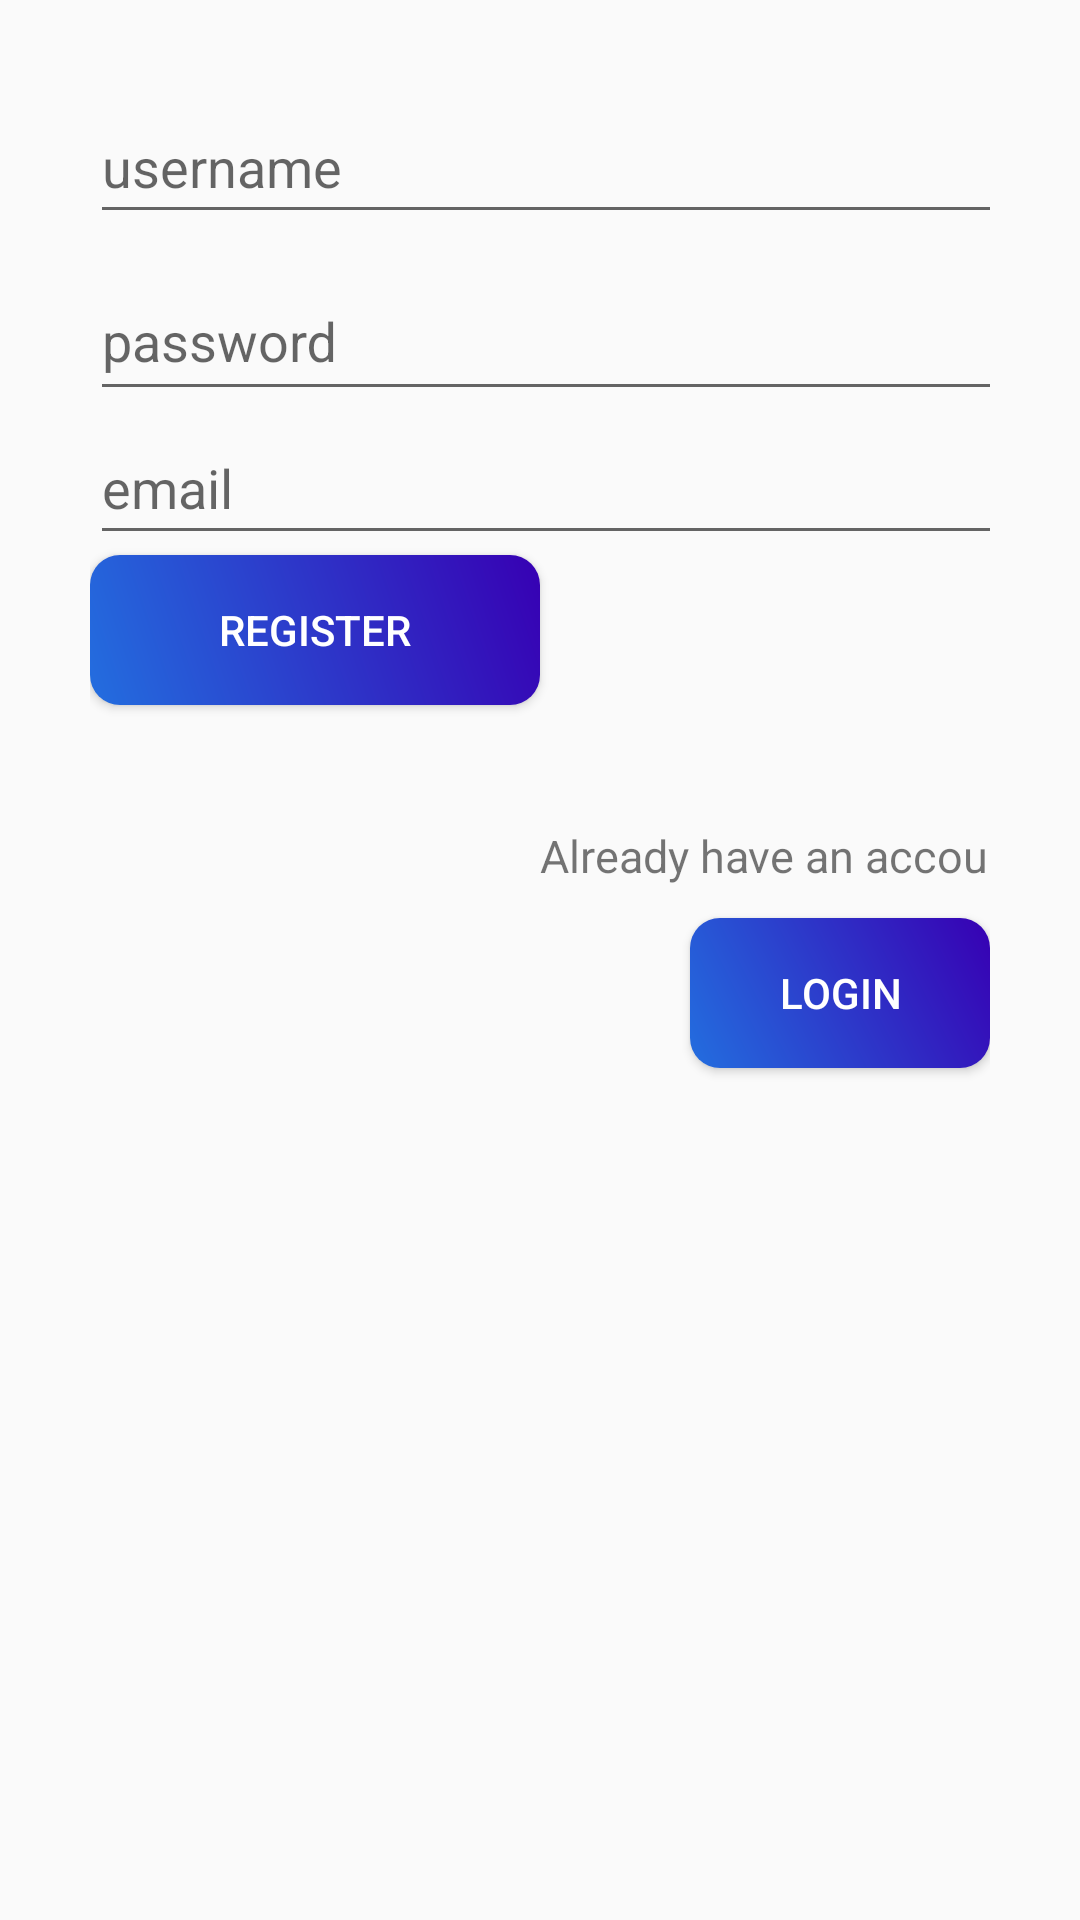

Android layout source for this screen:
<!-- AndroidManifest.xml: application theme Theme.ReSearch -->
<!-- res/layout/profile_register.xml -->
<?xml version="1.0" encoding="utf-8"?>
<android.support.constraint.ConstraintLayout
    xmlns:android="http://schemas.android.com/apk/res/android"
    xmlns:tools="http://schemas.android.com/tools"
    xmlns:app="http://schemas.android.com/apk/res-auto"
    android:layout_width="match_parent"
    android:layout_height="match_parent"
    android:background="@drawable/loginback"
    android:padding="30dp"
    android:orientation="vertical">

    <LinearLayout
        android:layout_width="351dp"
        android:layout_height="371dp"
        android:orientation="vertical"
        tools:ignore="MissingConstraints"
        tools:layout_editor_absoluteX="3dp"
        tools:layout_editor_absoluteY="148dp">

        <EditText
            android:id="@+id/reg_username"
            android:layout_width="match_parent"
            android:layout_height="wrap_content"
            android:hint="username"
            android:minHeight="48dp" />

        <android.support.design.widget.TextInputLayout
            android:layout_width="match_parent"
            android:layout_height="wrap_content"
            app:passwordToggleEnabled="true"

            >

            <EditText
                android:id="@+id/reg_password"
                android:layout_width="match_parent"
                android:layout_height="wrap_content"
                android:hint="password"
                android:inputType="textPassword"
                android:minHeight="48dp"

                android:visibility="visible"


                />
        </android.support.design.widget.TextInputLayout>

        <EditText
            android:id="@+id/reg_email"
            android:layout_width="match_parent"
            android:layout_height="wrap_content"
            android:hint="email"
            android:minHeight="48dp" />

        <Button
            android:id="@+id/registration_button"
            android:layout_width="150dp"
            android:layout_height="50dp"
            android:background="@drawable/button"
            android:text="Register"
            android:textColor="@color/white" />

        <TextView
            android:id="@+id/textView3"
            android:layout_width="match_parent"
            android:layout_height="31dp"
            android:layout_marginLeft="150dp"
            android:layout_marginTop="40dp"
            android:text="Already have an account?"
            android:textSize="15sp" />

        <Button
            android:id="@+id/to_login_button"
            android:layout_width="100dp"
            android:layout_height="50dp"
            android:layout_marginLeft="200dp"
            android:background="@drawable/button"
            android:text="Login"
            android:textColor="@color/white" />


    </LinearLayout>
    <TextView
        android:id="@+id/textView4"
        android:layout_width="wrap_content"
        android:layout_height="wrap_content"

        android:textColor="#1E8DBF"
        android:textSize="30sp"
        tools:ignore="MissingConstraints"
        tools:layout_editor_absoluteX="5dp"
        tools:layout_editor_absoluteY="104dp" />


</android.support.constraint.ConstraintLayout>
<!-- resources referenced by this layout -->
<resources>
  <color name="white">#FFFFFFFF</color>
  <!-- drawable button (drawable) -->
  <?xml version="1.0" encoding="utf-8"?>
  <shape xmlns:android="http://schemas.android.com/apk/res/android" android:shape="rectangle">
  
      <corners
          android:radius="10dp"/>
      <gradient
          android:angle="45"
          android:centerX="35"
          android:startColor="@color/purple_500"
          android:endColor="@color/purple_700"
          android:type="linear"/>
      <size
          android:width="180dp"
          android:height="35dp"/>
  
  </shape>
  <style name="Theme.ReSearch" parent="Theme.AppCompat.Light.DarkActionBar">
          
          <item name="colorPrimary">@color/purple_500</item>
          <item name="colorPrimaryDark">@color/purple_700</item>
          <item name="colorAccent">@color/teal_200</item>
          
      </style>
  <color name="purple_500">#236EDF</color>
  <color name="purple_700">#FF3700B3</color>
  <color name="teal_200">#FF03DAC5</color>
</resources>
